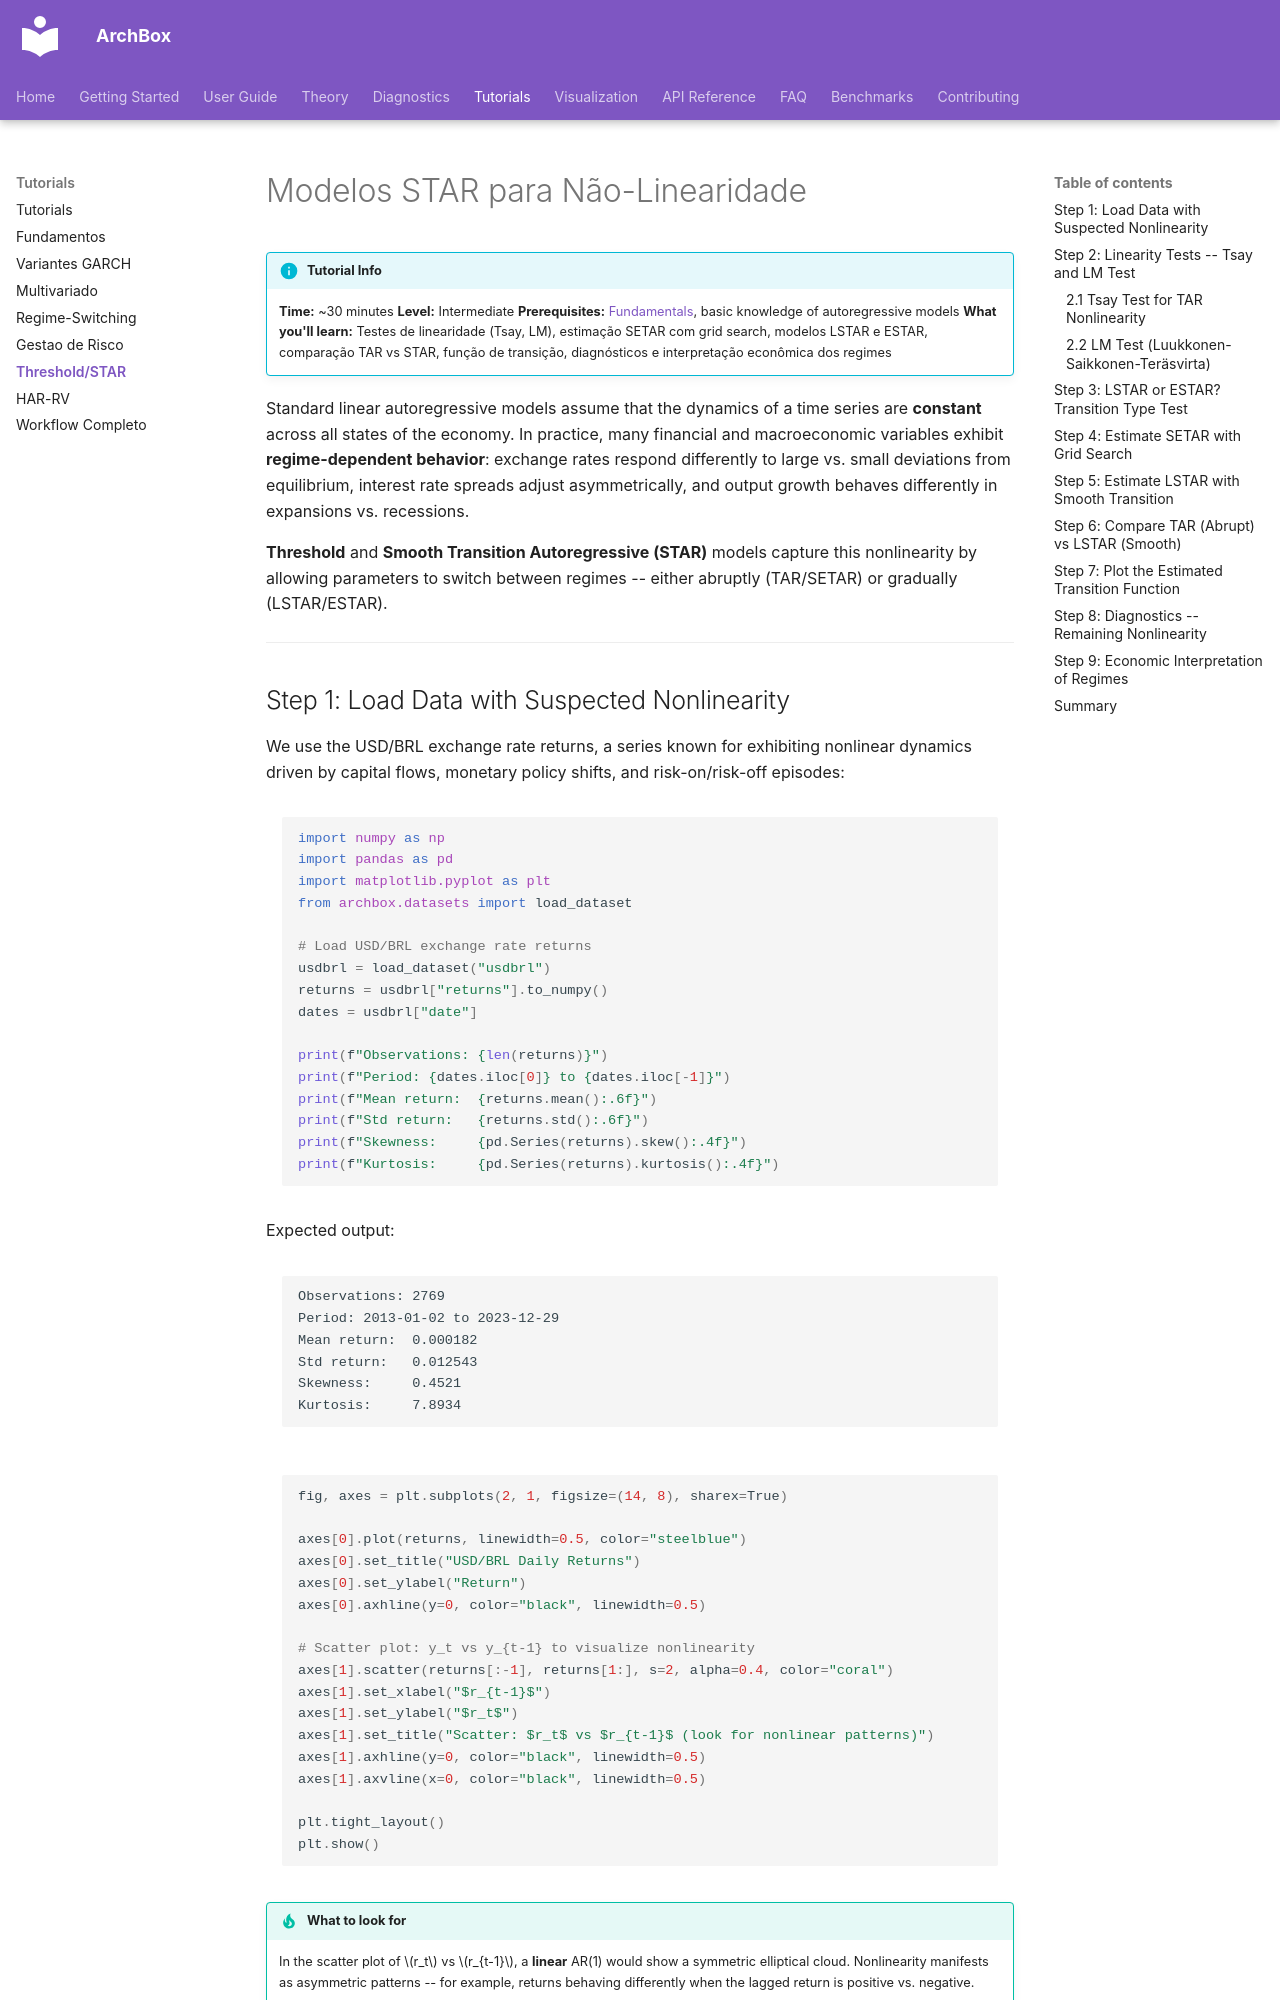

repository: ArchBox-GARCH-Models/archbox · page: tutorials/threshold/index.html · generator: mkdocs

---
title: "Modelos STAR para Não-Linearidade"
description: "Tutorial completo: testes de linearidade, estimação SETAR/LSTAR/ESTAR, função de transição, diagnósticos e interpretação econômica"
---

# Modelos STAR para Não-Linearidade

!!! info "Tutorial Info"
    **Time:** ~30 minutes
    **Level:** Intermediate
    **Prerequisites:** [Fundamentals](fundamentals.md), basic knowledge of autoregressive models
    **What you'll learn:** Testes de linearidade (Tsay, LM), estimação SETAR com grid search, modelos LSTAR e ESTAR, comparação TAR vs STAR, função de transição, diagnósticos e interpretação econômica dos regimes

Standard linear autoregressive models assume that the dynamics of a time series are **constant** across all states of the economy. In practice, many financial and macroeconomic variables exhibit **regime-dependent behavior**: exchange rates respond differently to large vs. small deviations from equilibrium, interest rate spreads adjust asymmetrically, and output growth behaves differently in expansions vs. recessions.

**Threshold** and **Smooth Transition Autoregressive (STAR)** models capture this nonlinearity by allowing parameters to switch between regimes -- either abruptly (TAR/SETAR) or gradually (LSTAR/ESTAR).

---
